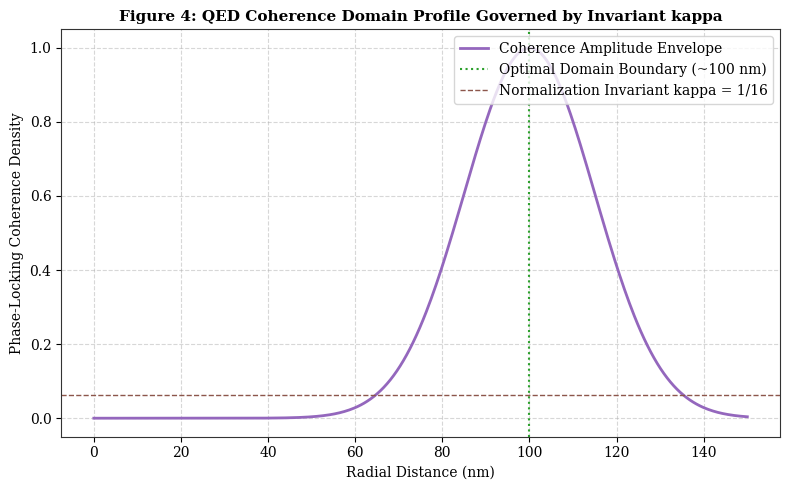

Write the Python code that produced this figure.
import numpy as np
import matplotlib.pyplot as plt

plt.rcParams['font.family'] = 'serif'
plt.rcParams['axes.edgecolor'] = '#333333'
plt.rcParams['axes.linewidth'] = 0.8

fig, ax = plt.subplots(figsize=(8, 5))
r_radius = np.linspace(0.01, 150, 400)
kappa = 1.0 / 16.0
qed_field = np.exp(-((r_radius - 100)**2) / (2 * 15**2)) * (kappa * 16)

ax.plot(r_radius, qed_field, color='#9467bd', linewidth=2, label='Coherence Amplitude Envelope')
ax.axvline(x=100, color='#2ca02c', linestyle=':', linewidth=1.5, label='Optimal Domain Boundary (~100 nm)')
ax.axhline(y=kappa, color='#8c564b', linestyle='--', linewidth=1, label='Normalization Invariant kappa = 1/16')

ax.set_title('Figure 4: QED Coherence Domain Profile Governed by Invariant kappa', fontsize=11, fontweight='bold')
ax.set_xlabel('Radial Distance (nm)', fontsize=10)
ax.set_ylabel('Phase-Locking Coherence Density', fontsize=10)
ax.grid(True, linestyle='--', alpha=0.5)
ax.legend(loc='upper right')

fig.tight_layout()
fig.savefig('fig4_qed_coherence.png', dpi=300)
plt.show()
